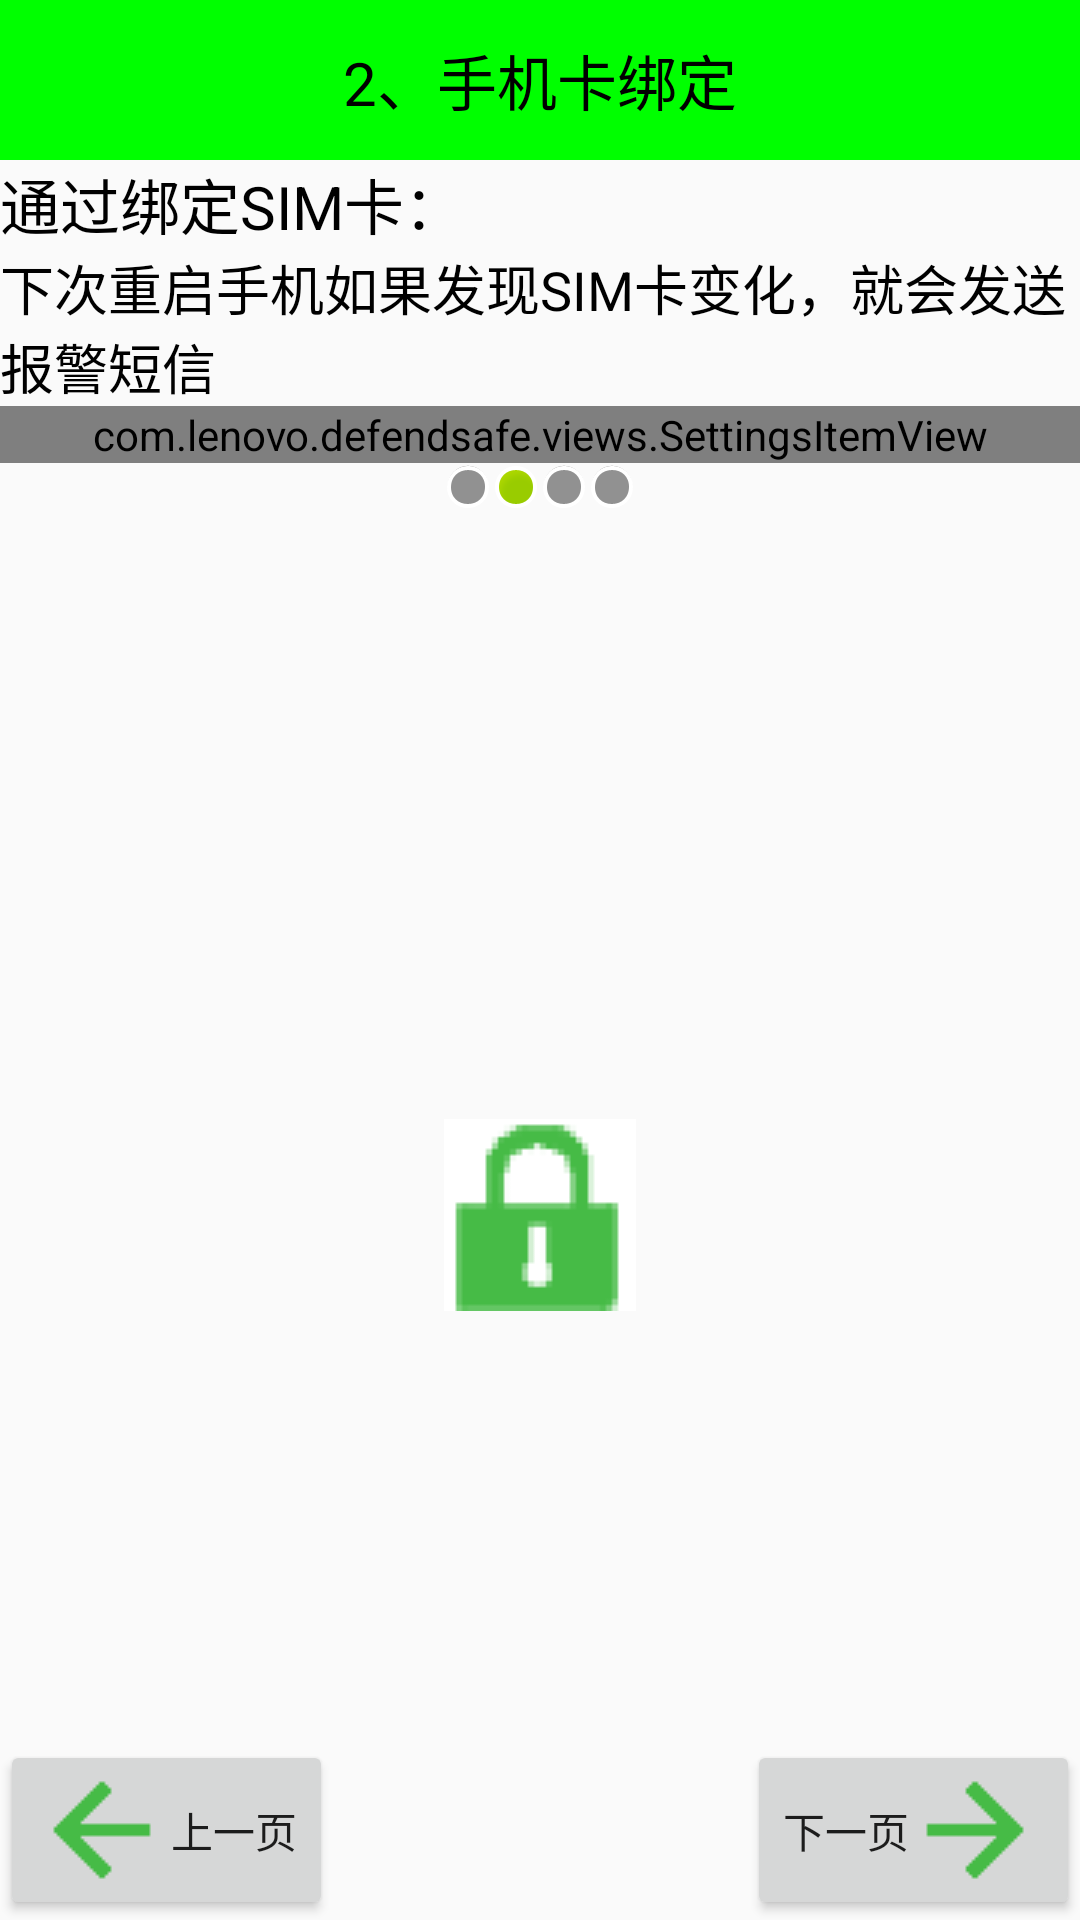

Write the Android layout XML for this screen, with the resource values it uses.
<!-- AndroidManifest.xml: application theme AppTheme -->
<!-- res/layout/activity_phonebak_nav2.xml -->
<?xml version="1.0" encoding="utf-8"?>
<LinearLayout xmlns:android="http://schemas.android.com/apk/res/android"
    android:orientation="vertical" android:layout_width="match_parent"
    android:layout_height="match_parent">

    <TextView
        style="@style/titleStyle"
        android:text="2、手机卡绑定" />

    <TextView
        android:layout_width="match_parent"
        android:layout_height="wrap_content"
        android:gravity="center_vertical"
        android:text="通过绑定SIM卡："
        android:textColor="#000"
        android:textSize="20sp" />

    <TextView
        android:layout_width="match_parent"
        android:layout_height="wrap_content"
        android:gravity="center_vertical"
        android:text="下次重启手机如果发现SIM卡变化，就会发送报警短信"
        android:textColor="#000"
        android:textSize="18sp" />

    <com.lenovo.defendsafe.views.SettingsItemView
        xmlns:safedefender="http://schemas.android.com/apk/res/com.lenovo.defendsafe"
        android:id="@+id/sivSIM"
        safedefender:settingsTitle="点击绑定SIM卡"
        safedefender:settingsDescOff="SIM卡未绑定"
        safedefender:settingsDescOn="SIM卡已绑定"
        android:layout_width="match_parent"
        android:layout_height="wrap_content">

    </com.lenovo.defendsafe.views.SettingsItemView>

    <LinearLayout
        android:layout_width="match_parent"
        android:layout_height="wrap_content"
        android:gravity="center_horizontal">

        <ImageView
            android:layout_width="wrap_content"
            android:layout_height="wrap_content"
            android:background="@android:drawable/presence_invisible" />

        <ImageView
            android:layout_width="wrap_content"
            android:layout_height="wrap_content"
            android:background="@android:drawable/presence_online" />

        <ImageView
            android:layout_width="wrap_content"
            android:layout_height="wrap_content"
            android:background="@android:drawable/presence_invisible" />

        <ImageView
            android:layout_width="wrap_content"
            android:layout_height="wrap_content"
            android:background="@android:drawable/presence_invisible" />

    </LinearLayout>

    <RelativeLayout
        android:layout_width="match_parent"
        android:layout_height="match_parent">

        <ImageView
            android:layout_centerInParent="true"
            android:background="@drawable/phonebak"
            android:layout_width="wrap_content"
            android:layout_height="wrap_content" />

        <Button
            android:id="@+id/btn_pre"
            android:text="上一页"
            android:layout_alignParentBottom="true"
            android:layout_alignParentLeft="true"
            android:drawableLeft="@drawable/arrowleft"
            android:layout_width="wrap_content"
            android:layout_height="wrap_content" />

        <Button
            android:id="@+id/btn_next"
            android:text="下一页"
            android:layout_alignParentBottom="true"
            android:layout_alignParentRight="true"
            android:drawableRight="@drawable/arrowright"
            android:layout_width="wrap_content"
            android:layout_height="wrap_content" />

    </RelativeLayout>

</LinearLayout>
<!-- resources referenced by this layout -->
<resources>
  <!-- drawable arrowleft: png bitmap (drawable, 2929 bytes) -->
  <!-- drawable arrowright: png bitmap (drawable, 2929 bytes) -->
  <!-- drawable phonebak: png bitmap (drawable, 3520 bytes) -->
  <style name="titleStyle">
          <item name="android:textSize">20sp</item>
          <item name="android:textColor">#000</item>
          <item name="android:gravity">center</item>
          <item name="android:padding">12dp</item>
          <item name="android:background">#0f0</item>
          <item name="android:layout_width">match_parent</item>
          <item name="android:layout_height">wrap_content</item>
      </style>
  <style name="AppTheme" parent="Theme.AppCompat.Light.DarkActionBar">
          
          <item name="colorPrimary">@color/colorPrimary</item>
          <item name="colorPrimaryDark">@color/colorPrimaryDark</item>
          <item name="colorAccent">@color/colorAccent</item>
          <item name="windowNoTitle">true</item>
      </style>
  <!-- not gathered from this repository: default colours our renderer supplied (Android Studio template values) -->
  <color name="colorPrimary">#FF6200EE</color>
  <color name="colorPrimaryDark">#FF3700B3</color>
  <color name="colorAccent">#FF03DAC5</color>
</resources>
